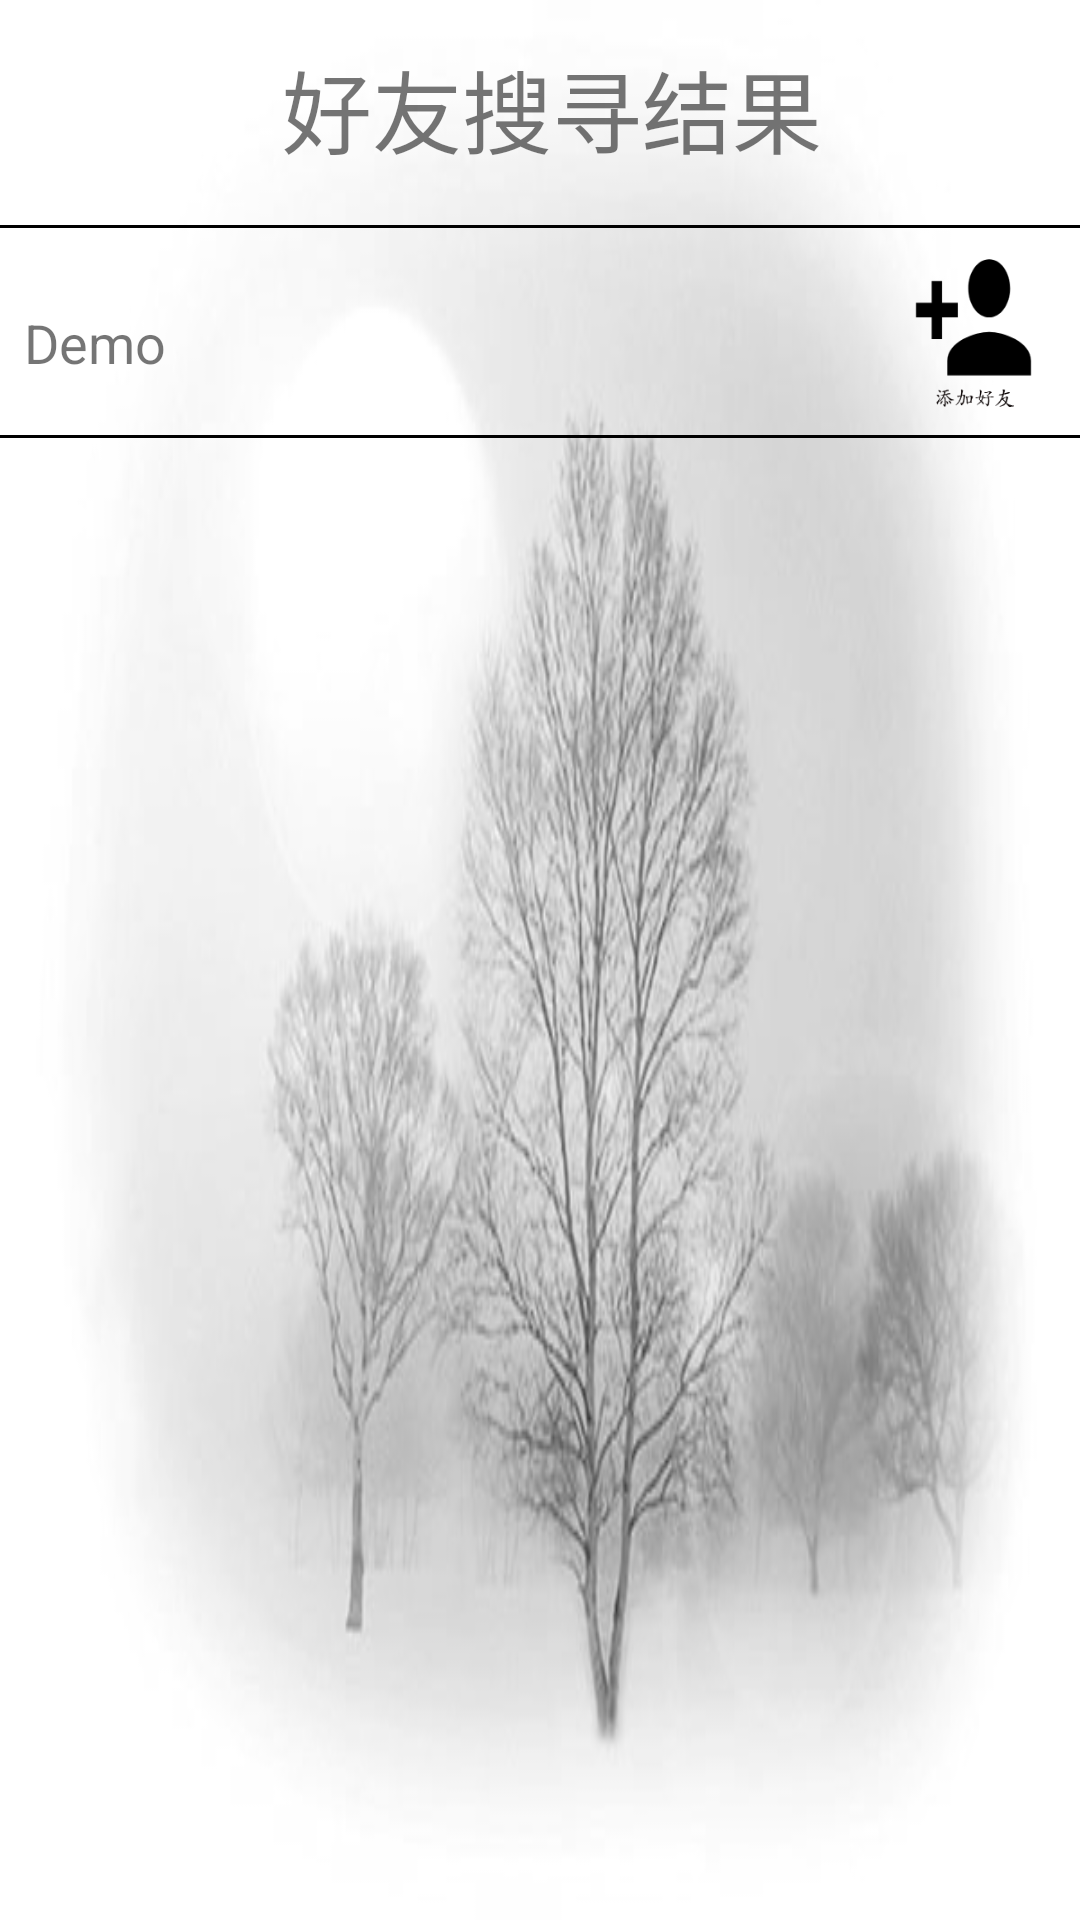

Write the Android layout XML for this screen, with the resource values it uses.
<!-- AndroidManifest.xml: application theme AppTheme -->
<!-- res/layout/search_result.xml -->
<?xml version="1.0" encoding="utf-8"?>
<AbsoluteLayout xmlns:android="http://schemas.android.com/apk/res/android"
    xmlns:app="http://schemas.android.com/apk/res-auto"
    xmlns:tools="http://schemas.android.com/tools"
    android:layout_width="match_parent"
    android:layout_height="match_parent"
    android:background="@drawable/balack"
    tools:context=".searchResultActivity"
    tools:layout_editor_absoluteY="81dp">

    <TextView
        android:id="@+id/textView4"
        android:layout_width="wrap_content"
        android:layout_height="wrap_content"
        android:layout_x="94dp"
        android:layout_y="14dp"
        android:text="好友搜寻结果"
        android:textSize="30dp"
        tools:layout_editor_absoluteX="120dp"
        tools:layout_editor_absoluteY="44dp" />
    <View
        android:layout_width="wrap_content"
        android:layout_height="1dp"
        android:layout_x="0dp"
        android:layout_y="75dp"
        android:background="@color/colorDark"
        tools:layout_editor_absoluteX="8dp"
        tools:layout_editor_absoluteY="137dp" />

    <View
        android:layout_width="wrap_content"
        android:layout_height="1dp"
        android:layout_x="0dp"
        android:layout_y="145dp"
        android:background="@color/colorDark"
        tools:layout_editor_absoluteX="8dp"
        tools:layout_editor_absoluteY="137dp" />

    <TextView
        android:id="@+id/name_field"
        android:layout_width="wrap_content"
        android:layout_height="wrap_content"
        android:layout_x="8dp"
        android:layout_y="102dp"
        android:text="Demo"
        android:textSize="18dp"
        tools:layout_editor_absoluteX="26dp"
        tools:layout_editor_absoluteY="102dp" />

    <Button
        android:id="@+id/tianjiahaoyou"
        android:layout_width="55dp"
        android:layout_height="58dp"
        android:layout_x="297dp"
        android:layout_y="82dp"
        android:background="@drawable/getfriends"
        tools:layout_editor_absoluteX="152dp"
        tools:layout_editor_absoluteY="93dp" />
</AbsoluteLayout>
<!-- resources referenced by this layout -->
<resources>
  <color name="colorDark">#000000</color>
  <!-- drawable balack: jpg bitmap (drawable, 59582 bytes) -->
  <!-- drawable getfriends: png bitmap (drawable, 3677 bytes) -->
  <style name="AppTheme" parent="Theme.AppCompat.Light.DarkActionBar">
          
          <item name="colorPrimary">@color/colorPrimary</item>
          <item name="colorPrimaryDark">@color/colorPrimaryDark</item>
          <item name="colorAccent">@color/colorAccent</item>
      <item name="android:textSize">16sp</item>
      <item name="android:textStyle">normal</item>
  
      </style>
  <color name="colorPrimary">#008577</color>
  <color name="colorPrimaryDark">#00574B</color>
  <color name="colorAccent">#D81B60</color>
</resources>
